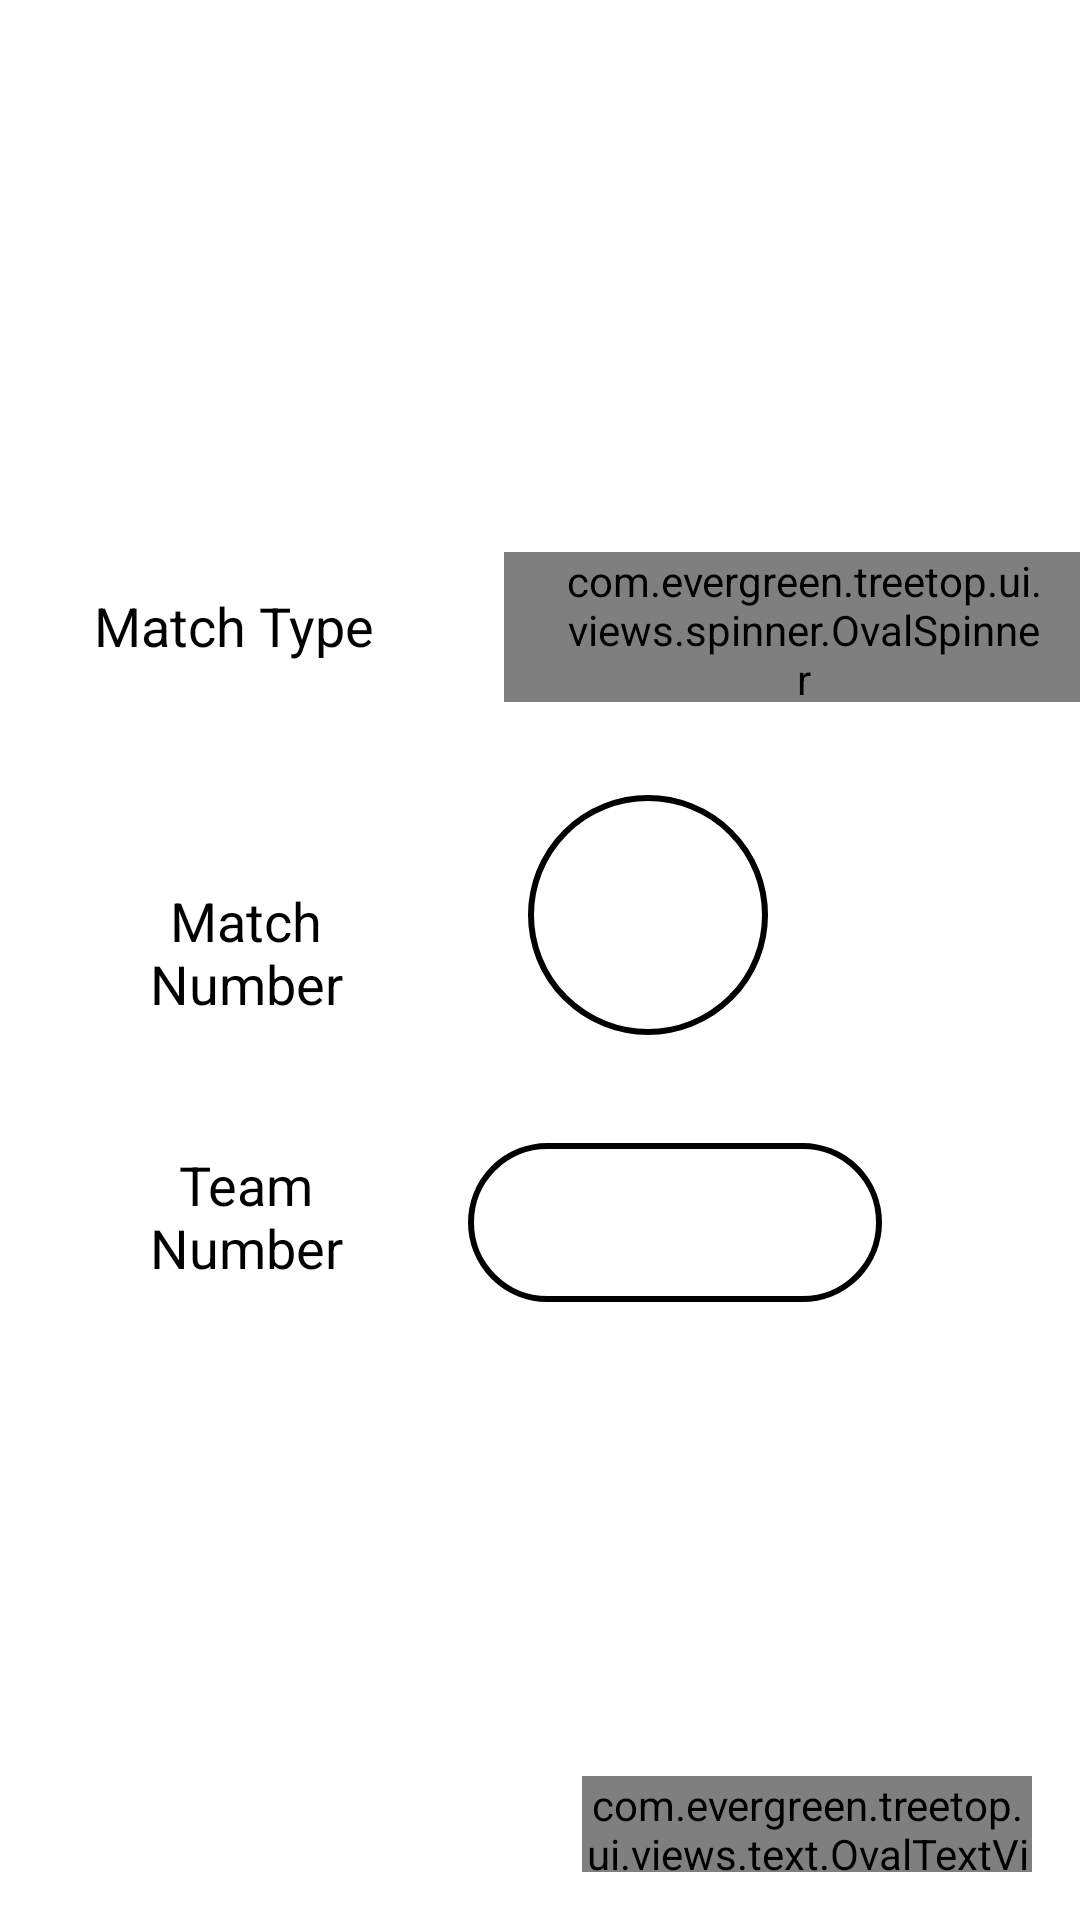

The Android layout XML behind this screen, and the referenced resources:
<!-- AndroidManifest.xml: application theme Theme.Treetop -->
<!-- res/layout/activity_form_launcher_sc.xml -->
<?xml version="1.0" encoding="utf-8"?>
<androidx.constraintlayout.widget.ConstraintLayout xmlns:android="http://schemas.android.com/apk/res/android"
    xmlns:app="http://schemas.android.com/apk/res-auto"
    xmlns:tools="http://schemas.android.com/tools"
    android:layout_width="match_parent"
    android:layout_height="match_parent"
    tools:context=".activities.scouts.form.SC_FormLauncher">

    <EditText
        android:id="@+id/sc_form_launcher_edit_match_number"
        android:layout_width="80dp"
        android:layout_height="80dp"
        android:layout_marginStart="44dp"
        android:layout_marginTop="28dp"
        android:background="@drawable/circle"
        android:gravity="center"
        android:inputType="number"
        app:layout_constraintStart_toEndOf="@+id/sc_form_launcher_text_match_number_label"
        app:layout_constraintTop_toBottomOf="@+id/sc_form_launcher_text_match_type_label" />

    <TextView
        android:id="@+id/sc_form_launcher_text_match_number_label"
        android:layout_width="100dp"
        android:layout_height="57dp"
        android:layout_marginStart="4dp"
        android:layout_marginTop="52dp"
        android:gravity="center"
        android:text="Match Number"
        android:textSize="18sp"
        app:layout_constraintStart_toStartOf="@+id/sc_form_launcher_text_match_type_label"
        app:layout_constraintTop_toBottomOf="@+id/sc_form_launcher_text_match_type_label" />

    <TextView
        android:id="@+id/sc_form_launcher_text_team_number_label"
        android:layout_width="100dp"
        android:layout_height="57dp"
        android:layout_marginStart="4dp"
        android:layout_marginTop="140dp"
        android:gravity="center"
        android:text="Team Number"
        android:textSize="18sp"
        app:layout_constraintStart_toStartOf="@+id/sc_form_launcher_text_match_type_label"
        app:layout_constraintTop_toBottomOf="@+id/sc_form_launcher_text_match_type_label" />

    <TextView
        android:id="@+id/sc_form_launcher_text_match_type_label"
        android:layout_width="100dp"
        android:layout_height="57dp"
        android:layout_marginStart="28dp"
        android:layout_marginTop="180dp"
        android:gravity="center"
        android:text="Match Type"
        android:textSize="18sp"
        app:layout_constraintStart_toStartOf="parent"
        app:layout_constraintTop_toTopOf="parent" />

    <EditText
        android:id="@+id/sc_form_launcher_edit_team_number"
        android:layout_width="138dp"
        android:layout_height="53dp"
        android:layout_marginStart="24dp"
        android:layout_marginTop="4dp"
        android:gravity="center"
        android:inputType="number"
        android:background="@drawable/oval_rectangle"
        app:layout_constraintStart_toEndOf="@+id/sc_form_launcher_text_team_number_label"
        app:layout_constraintTop_toTopOf="@+id/sc_form_launcher_text_team_number_label" />

    <com.evergreen.treetop.ui.views.spinner.OvalSpinner
        android:id="@+id/sc_form_launcher_spinner_match_type"
        android:layout_width="200dp"
        android:layout_height="50dp"
        android:layout_marginStart="40dp"
        android:layout_marginTop="4dp"
        android:gravity="center"
        android:paddingStart="20dp"
        android:paddingEnd="20dp"
        android:textAlignment="center"
        app:layout_constraintStart_toEndOf="@+id/sc_form_launcher_text_match_type_label"
        app:layout_constraintTop_toTopOf="@+id/sc_form_launcher_text_match_type_label" />



    <com.evergreen.treetop.ui.views.text.OvalTextView
        android:id="@+id/sc_form_launcher_text_submit_button"
        android:layout_width="150dp"
        android:layout_height="32dp"
        android:layout_marginEnd="16dp"
        android:layout_marginBottom="16dp"
        android:text="Next >"
        android:textSize="20sp"
        app:layout_constraintBottom_toBottomOf="parent"
        app:layout_constraintEnd_toEndOf="parent" />

</androidx.constraintlayout.widget.ConstraintLayout>
<!-- resources referenced by this layout -->
<resources>
  <!-- drawable circle (drawable) -->
  <?xml version="1.0" encoding="utf-8"?>
  <shape xmlns:android="http://schemas.android.com/apk/res/android"
      android:shape="oval">
  
      <size
          android:height="50dp"
          android:width="50dp" />
      <stroke
          android:width="2dp"
          android:color="@color/black" />
  </shape>
  <!-- drawable oval_rectangle (drawable) -->
  <?xml version="1.0" encoding="utf-8"?>
  <shape xmlns:android="http://schemas.android.com/apk/res/android">
      <corners android:radius="30dp" />
  
      
      <stroke android:width="2dp" android:color="@color/black" />
  
  </shape>
  <style name="Theme.Treetop" parent="Theme.MaterialComponents.Light.DarkActionBar">
          
          <item name="colorPrimary">@color/green</item>
          <item name="colorPrimaryVariant">@color/green_dark</item>
          <item name="colorOnPrimary">@color/white</item>
          
          <item name="colorSecondary">@color/green_light</item>
          <item name="colorSecondaryVariant">@color/teal_700</item>
          <item name="colorOnSecondary">@color/black</item>
          
          <item name="android:statusBarColor" tools:targetApi="l">?attr/colorPrimaryVariant</item>
          
          <item name="android:textColor">@color/black</item>
          <item name="switchStyle">@style/Widget.Treetop.Custom.Switch</item>
      </style>
  <color name="black">#FF000000</color>
  <color name="green">#008000</color>
  <color name="green_dark">#226102</color>
  <color name="white">#FFFFFFFF</color>
  <color name="green_light">#01934a</color>
  <color name="teal_700">#FF018786</color>
  <style name="Widget.Treetop.Custom.Switch" parent="Widget.MaterialComponents.CompoundButton.Switch">
          <item name="materialThemeOverlay">@style/ThemeOverlay.Treetop.Switch</item>
      </style>
  <style name="ThemeOverlay.Treetop.Switch" parent="">
          <item name="colorSecondary">@color/switch_thumb_enabled</item>
      </style>
  <color name="switch_thumb_enabled">#28C040</color>
</resources>
